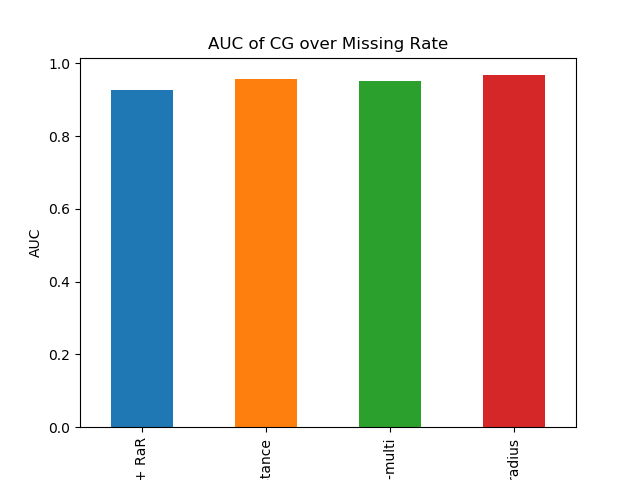

The file beside this chart, header and first rows:
MICE + RaR, 0.9274809613534879
RaR-distance, 0.9561
RaR-multi, 0.9507
RaR-radius, 0.9671
